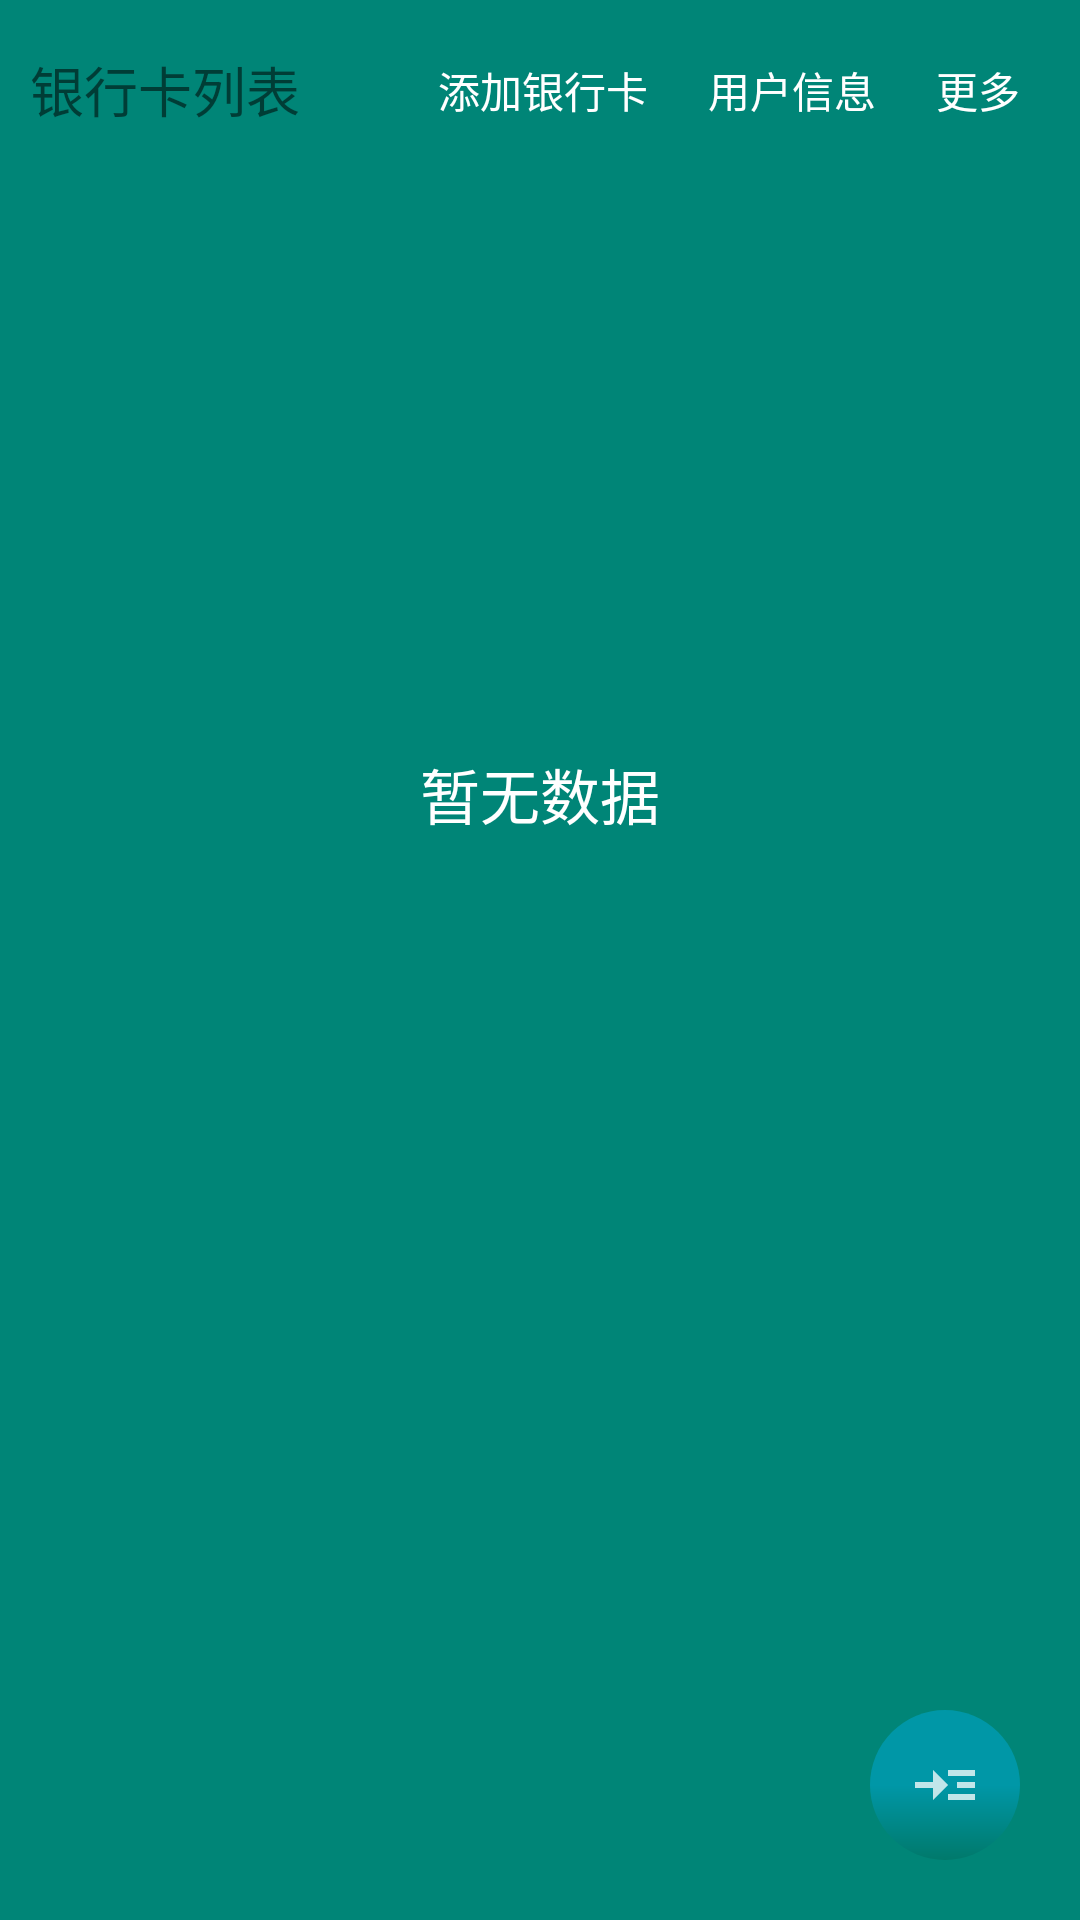

Write the Android layout XML for this screen, with the resource values it uses.
<!-- AndroidManifest.xml: application theme Theme.BankAccount -->
<!-- res/layout/activity_account_list.xml -->
<?xml version="1.0" encoding="utf-8"?>
<RelativeLayout xmlns:android="http://schemas.android.com/apk/res/android"
    xmlns:app="http://schemas.android.com/apk/res-auto"
    xmlns:tools="http://schemas.android.com/tools"
    android:layout_width="match_parent"
    android:layout_height="match_parent"
    android:background="@color/colorPrimary"
    tools:context=".activity.AccountListActivity">

    <RelativeLayout
        android:id="@+id/account_title"
        android:layout_width="match_parent"
        android:layout_height="60dp">

        <TextView
            android:id="@+id/title"
            android:layout_width="wrap_content"
            android:layout_height="wrap_content"
            android:layout_centerVertical="true"
            android:padding="10dp"
            android:textSize="18sp"
            android:text="银行卡列表" />

        <TextView
            android:id="@+id/get_more"
            android:layout_width="wrap_content"
            android:layout_height="wrap_content"
            android:layout_alignParentRight="true"
            android:layout_centerVertical="true"
            android:text="更多"
            android:layout_marginRight="20dp"
            android:textColor="@color/white" />

        <TextView
            android:id="@+id/user_info"
            android:layout_width="wrap_content"
            android:layout_height="wrap_content"
            android:layout_centerVertical="true"
            android:layout_toLeftOf="@+id/get_more"
            android:layout_marginRight="20dp"
            android:text="用户信息"
            android:textColor="@color/white" />

        <TextView
            android:id="@+id/addAccount"
            android:layout_width="wrap_content"
            android:layout_height="wrap_content"
            android:layout_centerVertical="true"
            android:layout_toLeftOf="@+id/user_info"
            android:layout_marginRight="20dp"
            android:text="添加银行卡"
            android:textColor="@color/white" />
    </RelativeLayout>

    <ListView
        android:id="@+id/bank_list"
        android:layout_width="match_parent"
        android:layout_height="match_parent"
        android:layout_below="@+id/account_title"
        android:layout_marginStart="10dp"
        android:layout_marginEnd="10dp"
        android:layout_marginBottom="10dp"
        android:divider="@null"
        android:dividerHeight="6dp"
        android:scrollbars="none" />

    <TextView
        android:id="@+id/tv_empty"
        android:layout_width="match_parent"
        android:layout_height="wrap_content"
        android:text="暂无数据"
        android:gravity="center"
        android:textSize="20sp"
        android:textColor="@color/white"
        android:layout_marginTop="250dp"/>























    <ImageButton
        android:id="@+id/user_info2"
        android:layout_width="50dp"
        android:layout_height="50dp"
        android:layout_alignParentRight="true"
        android:layout_alignParentBottom="true"
        android:layout_marginRight="20dp"
        android:layout_marginBottom="20dp"
        android:background="@drawable/login_btn_bg2"
        android:src="@drawable/more_bank" />
</RelativeLayout>
<!-- resources referenced by this layout -->
<resources>
  <color name="colorPrimary">#008577</color>
  <color name="white">#FFFFFFFF</color>
  <!-- drawable add: png bitmap (mipmap-hdpi, 930 bytes) -->
  <!-- drawable add_bg (drawable) -->
  <?xml version="1.0" encoding="utf-8"?>
  <shape xmlns:android="http://schemas.android.com/apk/res/android"
      android:shape="oval">
  
      <solid android:color="@color/yellow_fedb04" />
  </shape>
  <!-- drawable login_btn_bg2 (drawable) -->
  <?xml version="1.0" encoding="utf-8"?>
  <shape xmlns:android="http://schemas.android.com/apk/res/android"
      android:shape="rectangle">
   <gradient android:angle="270"
       android:startColor="#0097A7"
       android:centerColor="#0097A7"
       android:endColor="#00796B"
       />
      <corners android:radius="100dp" />
  </shape>
  <!-- drawable more_bank (drawable) -->
  <vector android:alpha="0.76" android:height="24dp"
      android:tint="#FFFFFF" android:viewportHeight="24"
      android:viewportWidth="24" android:width="24dp" xmlns:android="http://schemas.android.com/apk/res/android">
      <path android:fillColor="@android:color/white" android:pathData="M13,7h9v2h-9z"/>
      <path android:fillColor="@android:color/white" android:pathData="M13,15h9v2h-9z"/>
      <path android:fillColor="@android:color/white" android:pathData="M16,11h6v2h-6z"/>
      <path android:fillColor="@android:color/white" android:pathData="M13,12l-5,-5l0,4l-6,0l0,2l6,0l0,4z"/>
  </vector>
  <!-- drawable user_info (drawable) -->
  <vector android:alpha="0.62" android:height="24dp"
      android:tint="?attr/colorControlNormal" android:viewportHeight="24"
      android:viewportWidth="24" android:width="24dp" xmlns:android="http://schemas.android.com/apk/res/android">
      <path android:fillColor="@android:color/white" android:pathData="M3,5v14c0,1.1 0.89,2 2,2h14c1.1,0 2,-0.9 2,-2L21,5c0,-1.1 -0.9,-2 -2,-2L5,3c-1.11,0 -2,0.9 -2,2zM15,9c0,1.66 -1.34,3 -3,3s-3,-1.34 -3,-3 1.34,-3 3,-3 3,1.34 3,3zM6,17c0,-2 4,-3.1 6,-3.1s6,1.1 6,3.1v1L6,18v-1z"/>
  </vector>
  <style name="Theme.BankAccount" parent="Theme.AppCompat.NoActionBar">
          <item name="colorPrimary">@color/colorPrimaryDark</item>
          <item name="colorPrimaryDark">@color/colorPrimary</item>
          <item name="colorAccent">@color/colorAccent</item>
      </style>
  <color name="colorPrimaryDark">#00574B</color>
  <color name="colorAccent">#D81B60</color>
</resources>
